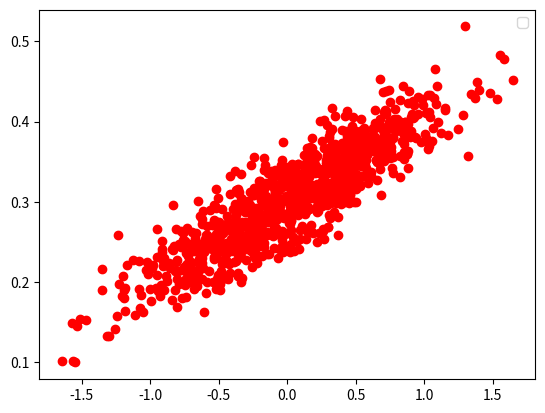

Generate this figure with matplotlib:
import numpy as np
import matplotlib.pyplot as plt

# create expreiment location for 'linearRegression' #

num_points = 1000

vectors_set = []

# create location dots
for i in range(num_points) :
    x1 = np.random.normal(0.0, 0.55)
    y1 = x1 * 0.1 + 0.3 + np.random.normal(0.0, 0.03)
    vectors_set.append([x1, y1])

x_data = [v[0] for v in vectors_set]
y_data = [v[1] for v in vectors_set]

# show graph
plt.plot(x_data, y_data, 'ro')
plt.legend()
plt.show()
